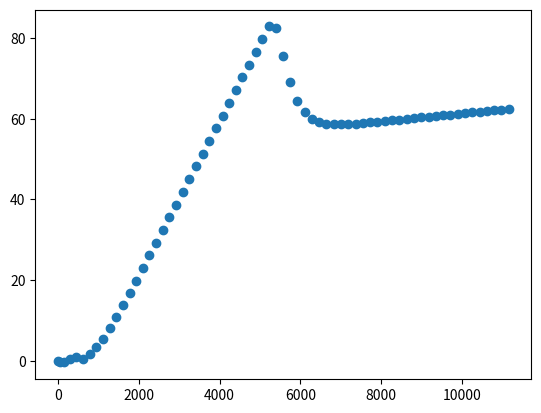

Here is the Python script that generated this plot:
import numpy as np
import matplotlib.pyplot as plt

class Force() :
    def __init__(self, sm, name = "empty_force") :
        self.plane = sm
        self.name = name

    def compute_force(self) :
        return np.array([0,0,0])

class Weight(Force) :
    def __init__(self, sm) :
        super().__init__(sm, "weight")

        self.local_acceleration = 9.81

    def compute_force(self) :
        if self.plane.pos[2] > 0 :
            return np.array([0,0,-self.plane.MASS*self.local_acceleration])
        else :
            return 0

class Thrust(Force) :
    def __init__(self, sm) :
        super().__init__(sm, "thrust")

    def compute_force(self) :
        thrust = self.plane.control_column*self.plane.MAX_THRUST
        return thrust*self.plane.direction()

class Drag(Force) :
    def __init__(self, sm) :
        super().__init__(sm, "drag")

    def compute_force(self) :
        return -self.plane.abs_speed()*self.plane.speed*(1) # replace 1 with a more accurate formula taking the density of external air into account

class Lift(Force) :
    def __init__(self, sm) :
        super().__init__(sm, "lift")

    def compute_force(self) :
        return self.plane.abs_speed()**2*(1)*np.array([-np.sin(self.plane.pitch)*np.cos(self.plane.pitch),-np.sin(self.plane.pitch)*np.sin(self.plane.bank),np.cos(self.plane.pitch)]) # replace 1 with a more accurate formula taking the density of external air into account



class SimConnect() :
    def __init__(self, frcs) :
        self.pos = np.array([0,0,0]) # x, y, z in meters
        self.speed = np.array([0,0,0])

        self.pitch = 0 # rads
        self.bank = 0 # rads

        self.control_column = 0 # between 0 and 1 : position of the aircraft control column

        self.MASS = 300 # in kg
        self.MAX_THRUST = 30000 # in N

        self.FORCES = []
        for s in frcs :
            f=Force(self)
            if s == "weight" :
                f = Weight(self)
            elif s == "thrust" :
                f = Thrust(self)
            elif s == "drag" :
                f = Drag(self)
            elif s == "lift" :
                f = Lift(self)
            self.FORCES.append(f)

    def direction(self) :
        return np.array([np.cos(self.pitch)*np.cos(self.bank),np.cos(self.pitch)*np.sin(self.bank),np.sin(self.pitch)])

    def abs_speed(self) :
        return np.sqrt(self.speed[0]**2 + self.speed[1]**2 + self.speed[2]**2)

    def compute_state(self, dt=1) :
        resulting_force = 0
        for F in self.FORCES :
            resulting_force += F.compute_force()

        accel = 1/self.MASS * resulting_force

        self.speed = self.speed + accel*dt
        
        self.pos = self.pos + self.speed*dt

class AircraftRequests() :
    def __init__(self, sm, _time) :
        self.plane = sm

    def get(self,arg) :
        if arg == "PLANE_LATITUDE" :
            return self.plane.pos[0]
        if arg == "PLANE_LONGITUDE" :
            return self.plane.pos[1]
        if arg == "PLANE_ALTITUDE" :
            return self.plane.pos[2]
        if arg == "PLANE_ALT_ABOVE_GROUND" :
            return self.plane.pos[2]
        #if arg == "PLANE_BANK_DEGREES" :
        if arg == "PLANE_PITCH_DEGREES" :
            return self.plane.pitch
        #if arg == "AIRSPEED_TRUE" :
        if arg == "VELOCITY_BODY_X" :
            return self.plane.speed[0]
        if arg == "VELOCITY_BODY_Y" :
            return self.plane.speed[1]
        if arg == "VELOCITY_BODY_Z" :
            return self.plane.speed[2]
    #if arg == "AILERON_POSITION" :
    #if arg == "ELEVATOR_POSITION" :
    #if arg == "BRAKE_INDICATOR" :
    #if arg == "PLANE_HEADING_DEGREES_TRUE" :

def test() :
    sm = SimConnect(["thrust","weight","lift","drag"])
    sm.control_column = 0.1

    ords = []
    absc = []
    
    for i in range(2000) :
        sm.compute_state(0.1)
        if i==1000 :
            sm.pitch=-0.2
            sm.control_column = 0.0988
        if i%30 == 0 :
            ords.append(sm.pos[2])
            absc.append(sm.pos[0])
            #print("time : %i seconds"%i)
            #print(sm.pos)
            #print(sm.speed)
            #print("\n\n")
    return (absc,ords)

def aff(absc,ords) :
    plt.scatter(absc,ords)
    plt.show()

aff(*test())
